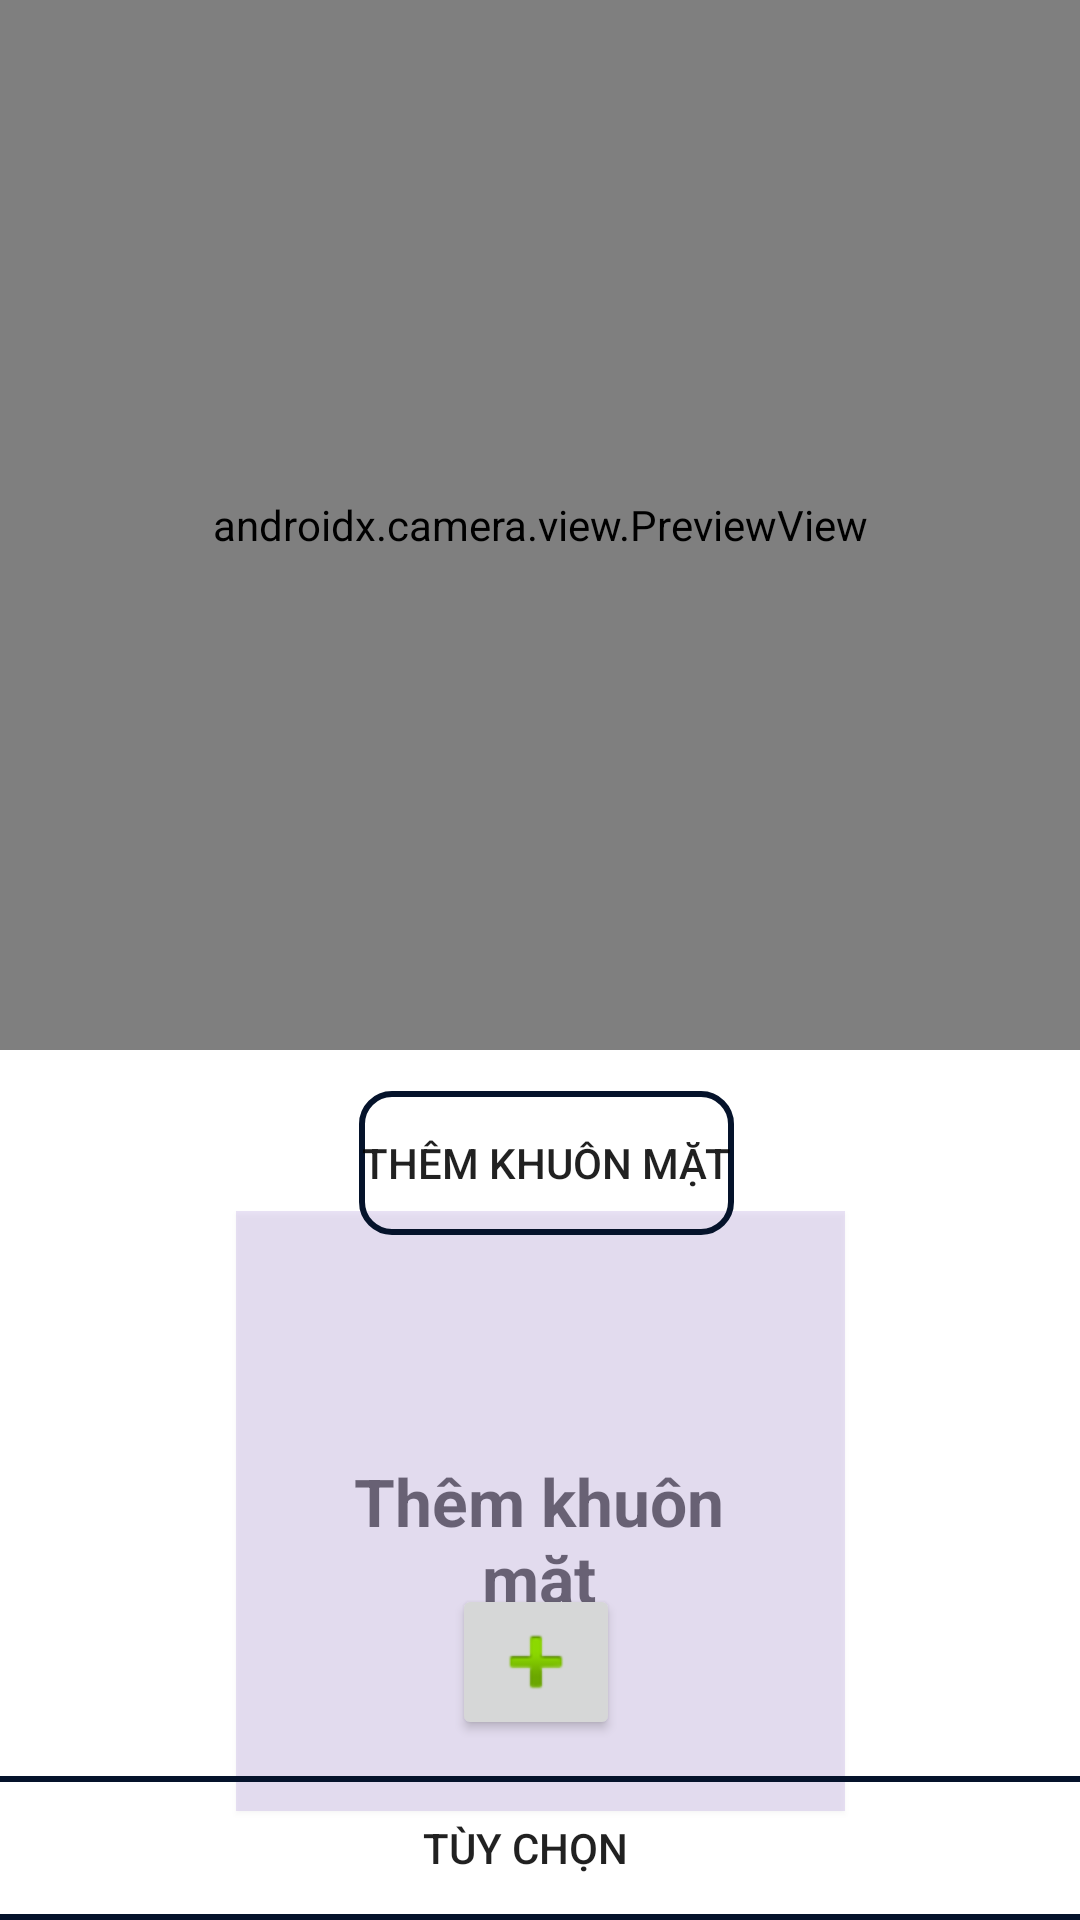

The Android layout XML behind this screen, and the referenced resources:
<!-- AndroidManifest.xml: application theme Theme.FaceRecognition.NoActionBar -->
<!-- res/layout/activity_main.xml -->
<?xml version="1.0" encoding="utf-8"?>
<androidx.constraintlayout.widget.ConstraintLayout xmlns:android="http://schemas.android.com/apk/res/android"
    xmlns:app="http://schemas.android.com/apk/res-auto"
    xmlns:tools="http://schemas.android.com/tools"
    android:id="@+id/coordinatorLayout"
    android:layout_width="match_parent"
    android:layout_height="match_parent"
    tools:context=".MainActivity">

    <Button
        android:id="@+id/button2"
        android:layout_width="416dp"
        android:layout_height="48dp"
        android:background="@drawable/round_bg"
        android:text="TÙY CHỌN"
        app:layout_constraintBottom_toBottomOf="parent"
        app:layout_constraintEnd_toEndOf="parent"
        app:layout_constraintHorizontal_bias="0.6"
        app:layout_constraintStart_toStartOf="parent"
        app:layout_constraintTop_toBottomOf="@+id/imageView"
        app:layout_constraintVertical_bias="1.0" />

    <FrameLayout
        android:id="@+id/container"
        android:layout_width="match_parent"
        android:layout_height="350dp"
        app:layout_constraintBottom_toBottomOf="parent"
        app:layout_constraintEnd_toEndOf="parent"
        app:layout_constraintStart_toStartOf="parent"
        app:layout_constraintTop_toTopOf="parent"
        app:layout_constraintVertical_bias="0.0">

        <Button
            android:id="@+id/button5"
            android:layout_width="68dp"
            android:layout_height="65dp"
            android:layout_marginEnd="229dp"
            android:layout_marginRight="10dp"
            android:background="@drawable/cam"
            android:backgroundTint="@color/teal_200"
            android:elevation="1dp"
            app:layout_constraintEnd_toEndOf="parent"
            app:layout_constraintStart_toStartOf="parent"
            tools:layout_conversion_absoluteHeight="63dp"
            tools:layout_conversion_absoluteWidth="62dp" />

        <androidx.camera.view.PreviewView
            android:id="@+id/previewView"
            android:layout_width="match_parent"
            android:layout_height="match_parent">

        </androidx.camera.view.PreviewView>
    </FrameLayout>

    <ImageButton
        android:id="@+id/imageButton"
        android:layout_width="wrap_content"
        android:layout_height="wrap_content"
        android:layout_marginStart="72dp"
        android:layout_marginBottom="12dp"
        android:elevation="2dp"
        app:layout_constraintBottom_toTopOf="@+id/button2"
        app:layout_constraintStart_toStartOf="@+id/imageView"
        app:srcCompat="@android:drawable/ic_input_add" />

    <ImageView
        android:id="@+id/imageView"
        android:layout_width="203dp"
        android:layout_height="200dp"
        android:background="#2C7E57C2"
        android:elevation="1dp"
        app:layout_constraintBottom_toBottomOf="parent"
        app:layout_constraintEnd_toEndOf="parent"
        app:layout_constraintStart_toStartOf="parent"
        app:layout_constraintTop_toBottomOf="@+id/container"
        app:layout_constraintVertical_bias="0.595"
        tools:srcCompat="@android:drawable/screen_background_light_transparent" />

    <LinearLayout
        android:layout_width="wrap_content"
        android:layout_height="wrap_content"
        android:layout_marginTop="12dp"
        android:orientation="horizontal"
        app:layout_constraintBottom_toTopOf="@+id/button3"
        app:layout_constraintEnd_toEndOf="parent"
        app:layout_constraintHorizontal_bias="0.5"
        app:layout_constraintStart_toStartOf="parent"
        app:layout_constraintTop_toBottomOf="@+id/container">

    </LinearLayout>

    <TextView
        android:id="@+id/textView"
        android:layout_width="164dp"
        android:layout_height="wrap_content"
        android:hint="Thêm khuôn mặt"
        android:textAlignment="center"
        android:textColor="#5C5960"
        android:textSize="22sp"
        android:textStyle="bold"
        app:layout_constraintBottom_toBottomOf="@+id/imageView"
        app:layout_constraintEnd_toEndOf="@+id/imageView"
        app:layout_constraintHorizontal_bias="0.487"
        app:layout_constraintStart_toStartOf="@+id/imageView"
        app:layout_constraintTop_toTopOf="@+id/imageView"
        app:layout_constraintVertical_bias="0.566" />

    <TextView
        android:id="@+id/textView2"
        android:layout_width="176dp"
        android:layout_height="161dp"
        android:textColor="@color/black"
        android:textSize="15sp"
        app:layout_constraintBottom_toBottomOf="@+id/imageView"
        app:layout_constraintEnd_toEndOf="@+id/imageView"
        app:layout_constraintStart_toStartOf="@+id/imageView"
        app:layout_constraintTop_toTopOf="@+id/imageView"
        app:layout_constraintVertical_bias="0.555" />

    <Button
        android:id="@+id/button3"
        android:layout_width="wrap_content"
        android:layout_height="wrap_content"
        android:layout_marginTop="28dp"
        android:background="@drawable/round_bg"
        android:rotation="0"
        android:rotationX="0"
        android:rotationY="0"
        android:text="Thêm khuôn mặt"
        android:textAlignment="center"
        android:visibility="visible"
        app:layout_constraintBottom_toTopOf="@+id/imageView"
        app:layout_constraintEnd_toEndOf="parent"
        app:layout_constraintHorizontal_bias="0.509"
        app:layout_constraintStart_toStartOf="parent"
        app:layout_constraintTop_toBottomOf="@+id/container"
        app:layout_constraintVertical_bias="0.656"
        tools:visibility="visible" />

</androidx.constraintlayout.widget.ConstraintLayout>
<!-- resources referenced by this layout -->
<resources>
  <!-- drawable round_bg (drawable-v24) -->
  <?xml version="1.0" encoding="utf-8"?>
  <shape xmlns:android="http://schemas.android.com/apk/res/android">
  
  
      <corners
          android:radius="10dp" />
  
      <stroke
          android:color="#05132B"
          android:width="2dp" />
  
      <padding
          android:bottom="1dp"
          android:left="1dp"
          android:right="1dp"
          android:top="1dp"
          />
  
  </shape>
  <style name="Theme.FaceRecognition.NoActionBar">
          <item name="windowActionBar">false</item>
          <item name="windowNoTitle">true</item>
      </style>
  <!-- not gathered from this repository: default colours our renderer supplied (Android Studio template values) -->
  <color name="teal_200">#FF03DAC5</color>
  <color name="black">#FF000000</color>
</resources>
